Run: headless pygame with SDL's dummy video driver; simulated clock (each Clock.tick advances the game by its frame time, no real sleeping); random seed 0; keys injected as events and as key.get_pressed() state; mouse plan: one left click at the window centre at the start of phase 2, then a move to the lower-right quarter at the start of phase 3.
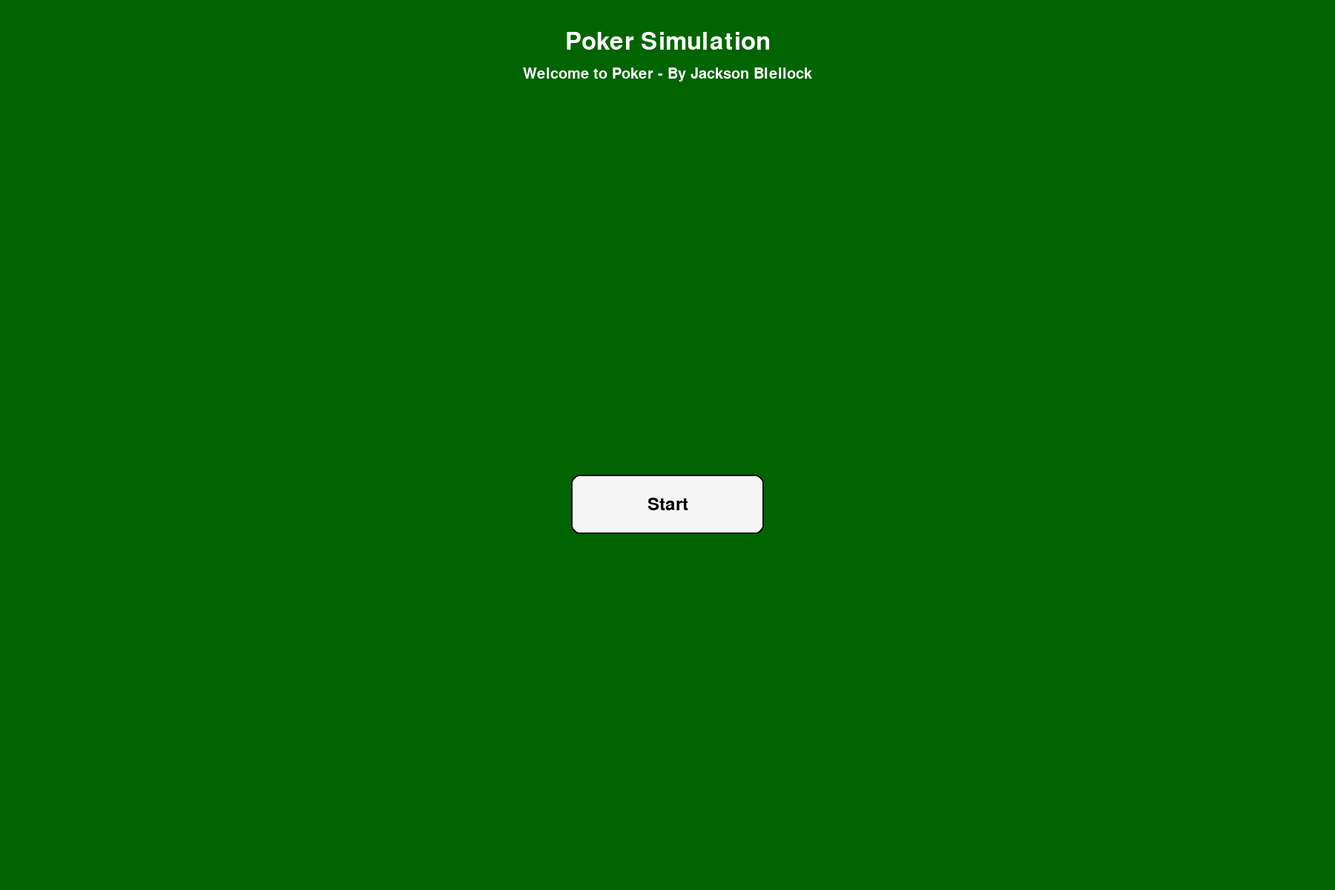
Frame 1 of 4 · flips 1–60 · no input
Frame 2 of 4 · flips 61–180 · clicked the window centre · tapped SPACE, RETURN · held RIGHT (→), D · screen unchanged from frame 1, image omitted
Frame 3 of 4 · flips 181–300 · moved the mouse to the lower-right quarter · held DOWN (↓), S · screen unchanged from frame 2, image omitted
Frame 4 of 4 · flips 301–420 · held LEFT (←), A, UP (↑), W · screen unchanged from frame 3, image omitted

The pygame program that drew these frames:

#Poker game - Unfinished

import pygame 
import sys
import random 
from collections import Counter
pygame.init()

#Screen
WIDTH, HEIGHT = 1800,1200
screen = pygame.display.set_mode((WIDTH, HEIGHT))
pygame.display.set_caption("Poker Simulation")
#Cards
cardh = 150
cardw = 100
whitecard = (255,255,255)
redcard = (255,0,0)
blackcard = (0,0,0)
table = (0,100,0)
font = pygame.font.Font(None,48)
smallfont = pygame.font.Font(None,30)

#buttons
startbutton = pygame.Rect(0, 0, 260, 80)
startbutton.center = (WIDTH // 2, HEIGHT // 2 + 80)
buttonfont = pygame.font.SysFont(None, 36)

checkbutton = pygame.Rect(0, 0, 260, 80)
checkbutton.center = (WIDTH //2 + 600, HEIGHT//2 + 80)


#lookup table for values
cardpoints = {
    "2": 2,
    "3": 3,
    "4": 4,
    "5": 5,
    "6": 6,
    "7": 7,
    "8": 8, 
    "9": 9,
    "10": 10,
    "J": 11,
    "Q": 12,
    "K": 13,
    "A": 14
}
#class for cards
class card:
    def __init__(self, suit, value, x,y):
        self.suit = suit
        self.value = value
        self.points = cardpoints[value]
        self.x = x
        self.y = y
        self.rect = pygame.Rect(x,y,cardw,cardh)

    def draw(self,surface): 
        pygame.draw.rect(surface, whitecard,self.rect,0,5)
        pygame.draw.rect(surface,blackcard,self.rect, 2,5)
        valuetext = font.render(self.value, True, blackcard if self.suit in ["Clubs", "Spades"]else redcard)
        surface.blit(valuetext, (self.x +5, self.y +5))
        suittext = font.render(self.suit[0], True, blackcard if self.suit in ["Clubs", "Spades"]else redcard)
        surface.blit(suittext, (self.x + cardw - suittext.get_width()-5, self.y+cardh - suittext.get_height()-5))

#Card Database
suits = ["Clubs", "Spades", "Hearts", "Diamonds"]
values = ["2", "3", "4", "5", "6", "7", "8", "9", "10", "J", "Q", "K", "A"] 
deck = [f"{value} of {suit}" for suit in suits for value in values]

#Deal
currentcardsplayer = []
currentcardsdealer = []
currentcardsplayer2 = []
dealercardrevealed1 = False
dealercardrevealed2 = False
decktuples = [(v, s) for s in suits for v in values]
#remaining deck for hits 
shuffledeck = decktuples[:]
random.shuffle(shuffledeck)
def drawfromremain():
    if not shuffledeck:
        shuffledeck.extend(decktuples)
        random.shuffle(shuffledeck)
    return shuffledeck.pop()

#deal 2 cards to player
def dealthecardsplayer():
    sample = random.sample(decktuples, 2)
    gap = 50
    totalw = 4 * cardw + 3 * gap
    x0 = WIDTH // 2 + 175
    y  = HEIGHT // 2 
    dealtplayer = []
    for i, (v, s) in enumerate(sample):
        x = x0 + i * (cardw + gap)
        dealtplayer.append(card(s, v, x, y))
    return dealtplayer

def dealthecardsplayer2():
    sample = random.sample(decktuples, 2)
    gap = 50
    totalw = 4 * cardw + 3 * gap
    x0 = WIDTH // 2 - 400
    y  = HEIGHT // 2 
    dealtplayer = []
    for i, (v, s) in enumerate(sample):
        x = x0 + i * (cardw + gap)
        dealtplayer.append(card(s, v, x, y))
    return dealtplayer

#deal 5 cards to dealer
def dealthecardsdealer():
    sample = random.sample(decktuples, 5)
    dealt = []
    for i, (v, s) in enumerate(sample):
        x, y = nextdealerpos(i)
        dealt.append(card(s, v, x, y))
    return dealt

#hide the card before player finishes turn
def drawcardback(surface, x, y):
    rect = pygame.Rect(x, y, cardw, cardh)
    pygame.draw.rect(surface, (0, 0, 0), rect, border_radius=5)      
    pygame.draw.rect(surface, (255, 255, 255), rect, 2, border_radius=5)


dealergap = 50
dealerx0  = WIDTH // 2 - 125
dealery   = 150

def nextdealerpos(nalready):
    return (dealerx0 + nalready * (cardw + dealergap), dealery)


def playerpairs(playercards, dealercards):
    hole = [c.value for c in playercards]
    board = [c.value for c in dealercards]
    result = []
    if len(hole) >= 2 and hole[0] == hole[1]:
        result.append(hole[0])
    for r in dict.fromkeys(hole):  
        if r not in result and r in board:
            result.append(r)

    return result  


#start message
message = "Welcome to Poker - By Jackson Blellock"
gamestate = "start" 
#Main
while True:
    screen.fill(table)

    # Events
    for e in pygame.event.get():
        if e.type == pygame.QUIT:
            pygame.quit(); sys.exit()

        # Start using button
        if e.type == pygame.MOUSEBUTTONDOWN and e.button == 1:
            if gamestate == "start" and startbutton.collidepoint(e.pos):
                currentcardsplayer = dealthecardsplayer()
                currentcardsdealer = dealthecardsdealer()
                currentcardsplayer2 = dealthecardsplayer2()
                message = "Current game"
                gamestate = "playerturn1" # added for checking game state

            elif gamestate == "playerturn1":
                if checkbutton.collidepoint(e.pos):
                    dealercardrevealed1 = True
                    gamestate = "playerturn2"
            elif gamestate =="playerturn2":
                if checkbutton.collidepoint(e.pos):
                    dealercardrevealed2 = True
                    gamestate = "results"
            elif gamestate == "results":
                pass

    # Drawing
    # Title
    title = font.render("Poker Simulation", True, (255, 255, 255))
    screen.blit(title, (WIDTH // 2 - title.get_width() // 2, 40))
    status = smallfont.render(message, True, (255, 255, 255))
    screen.blit(status, (WIDTH // 2 - status.get_width() // 2, 90))

    if gamestate == "start":
        # Start button only
        pygame.draw.rect(screen, (245, 245, 245), startbutton, border_radius=12)
        pygame.draw.rect(screen, (0, 0, 0), startbutton, 2, border_radius=12)
        starttxt = buttonfont.render("Start", True, (0, 0, 0))
        screen.blit(starttxt, (startbutton.centerx - starttxt.get_width() // 2, startbutton.centery - starttxt.get_height() // 2))

    else:
        # Dealer label + up-cards + face-down cards
        dealerlabel = buttonfont.render("Dealer", True, (255, 255, 255))
        screen.blit(dealerlabel, (WIDTH // 2 - dealerlabel.get_width() // 2, 120))

        if currentcardsdealer:
            for i, c in enumerate(currentcardsdealer):
                if i == 3 and not dealercardrevealed1:
                    drawcardback(screen, c.x, c.y)
                elif i == 4 and not dealercardrevealed2:
                    drawcardback(screen, c.x, c.y)
                else:
                    c.draw(screen)

        # Player label + cards + total
        playerlabel = buttonfont.render("Player1", True, (255, 255, 255))
        screen.blit(playerlabel, (WIDTH // 2 - playerlabel.get_width() // 2 + 300, HEIGHT // 2 - 50))

        for c in currentcardsplayer:
            c.draw(screen) 

        player2label = buttonfont.render("Player2", True, (255, 255, 255))
        screen.blit(player2label, (WIDTH // 2 - player2label.get_width() // 2 - 300, HEIGHT // 2 - 50))

        for c in currentcardsplayer2:
            c.draw(screen)

        # Draw Hit/Stand buttons during player's turn
        if gamestate == "playerturn1" or gamestate =="playerturn2":
            pygame.draw.rect(screen, (245, 245, 245), checkbutton, border_radius=12)
            pygame.draw.rect(screen, (0, 0, 0), checkbutton, 2, border_radius=12)
            hittxt = buttonfont.render("Check", True, (0, 0, 0))
            screen.blit(hittxt, (checkbutton.centerx - hittxt.get_width() // 2, checkbutton.centery - hittxt.get_height() // 2))

        elif gamestate == "results":
            # Player 1
            p1pairs = playerpairs(currentcardsplayer, currentcardsdealer)
            if len(p1pairs) >= 2:
                txt = f"P1 has Two Pair: {p1pairs[0]} and {p1pairs[1]}"
            elif len(p1pairs) == 1:
                txt = f"P1 has Pair of {p1pairs[0]}"
            label = buttonfont.render(txt, True, (0,0,0))
            screen.blit(label, (WIDTH // 2 - label.get_width() // 2, 320))

            # Player 2
            p2pairs = playerpairs(currentcardsplayer2, currentcardsdealer)
            if len(p2pairs) >= 2:
                txt2 = f"P2 has Two Pair: {p2pairs[0]} and {p2pairs[1]}"
            elif len(p2pairs) == 1:
                txt2 = f"P2 has Pair of {p2pairs[0]}"
            label2 = buttonfont.render(txt2, True, (0,0,0))
            screen.blit(label2, (WIDTH // 2 - label2.get_width() // 2, 360))


    pygame.display.flip()
